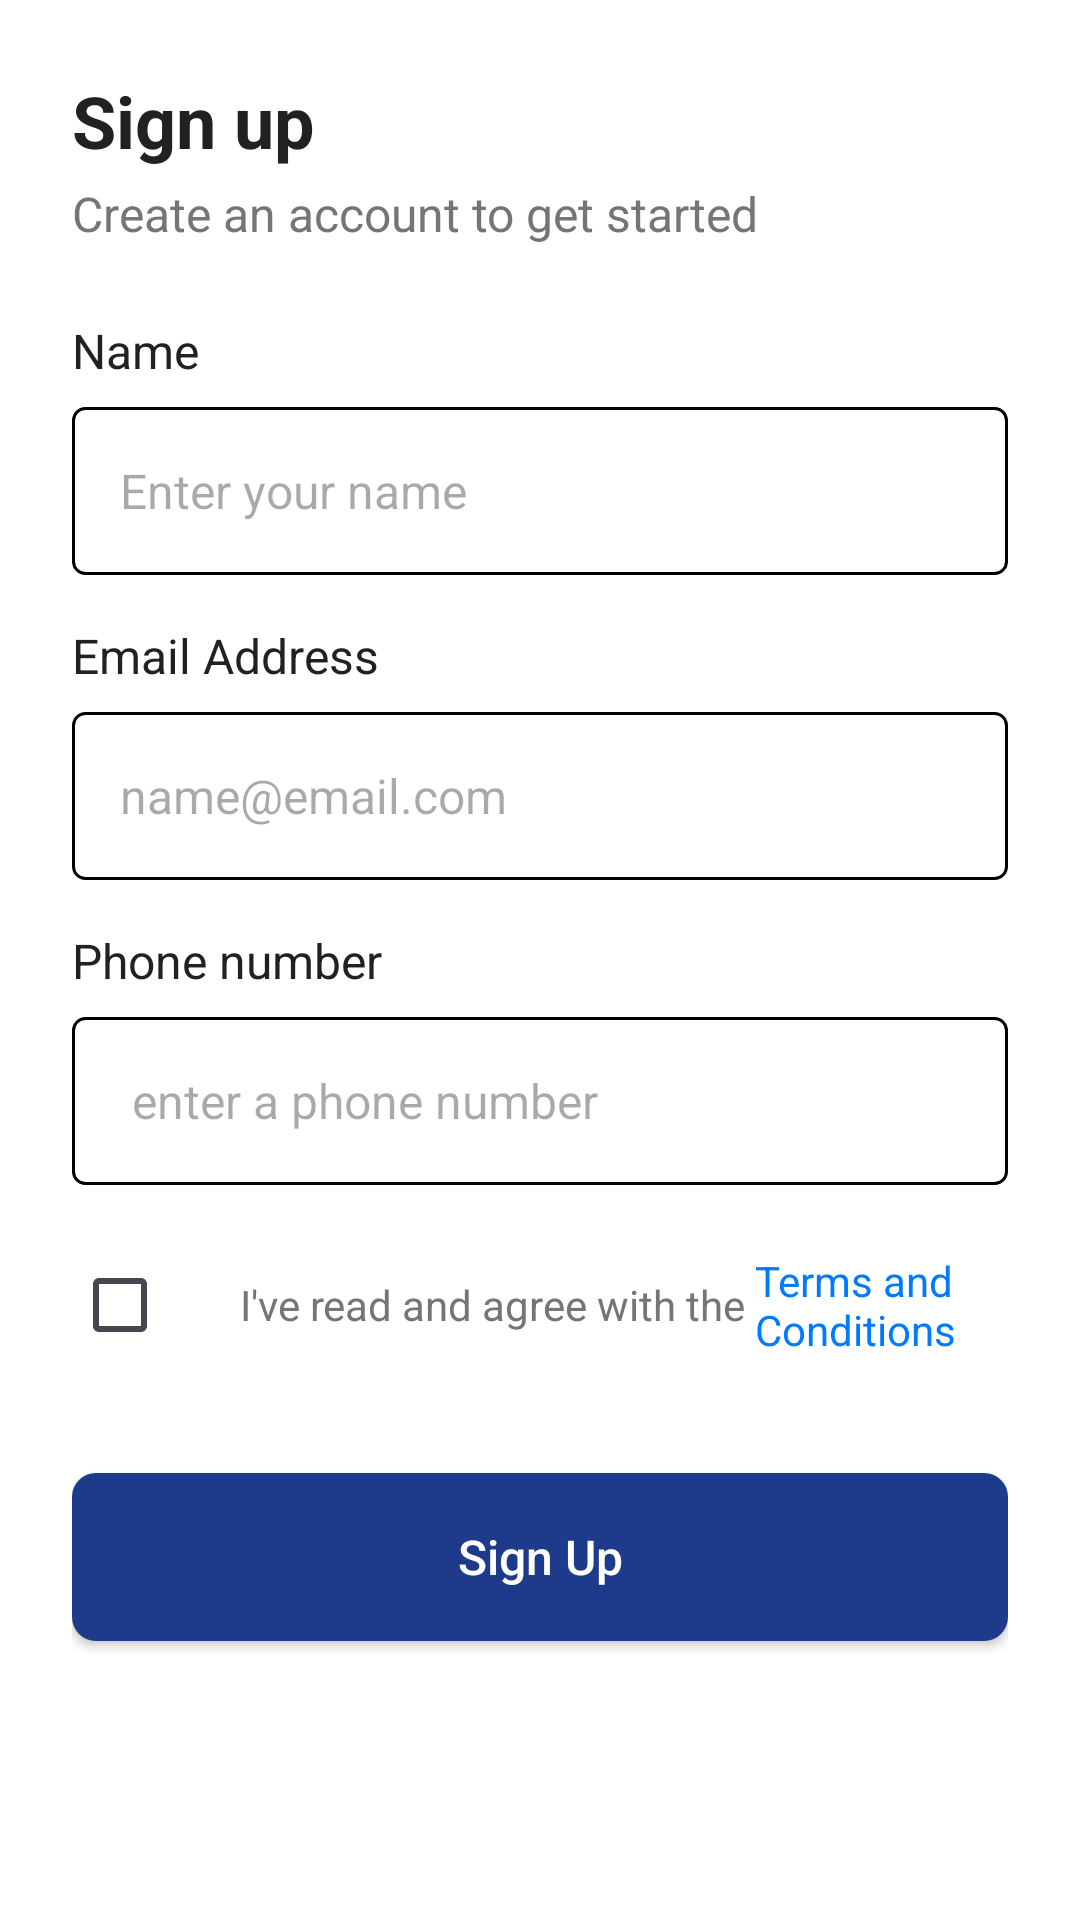

Write the Android layout XML for this screen, with the resource values it uses.
<!-- AndroidManifest.xml: application theme Theme.Parent_appAPC -->
<!-- res/layout/activity_signup.xml -->
<?xml version="1.0" encoding="utf-8"?>
<ScrollView xmlns:android="http://schemas.android.com/apk/res/android"
    xmlns:app="http://schemas.android.com/apk/res-auto"
    xmlns:tools="http://schemas.android.com/tools"
    android:id="@+id/main"
    android:layout_width="match_parent"
    android:layout_height="match_parent"
    android:background="@color/white"
    android:fillViewport="true">

    <LinearLayout
        android:layout_width="match_parent"
        android:layout_height="wrap_content"
        android:orientation="vertical"
        android:padding="24dp">

        
        <TextView
            android:layout_width="match_parent"
            android:layout_height="wrap_content"
            android:text="Sign up"
            android:textColor="@color/text_primary"
            android:textSize="24sp"
            android:textStyle="bold" />

        <TextView
            android:layout_width="match_parent"
            android:layout_height="wrap_content"
            android:layout_marginTop="4dp"
            android:layout_marginBottom="24dp"
            android:text="Create an account to get started"
            android:textColor="@color/text_secondary"
            android:textSize="16sp" />

        
        <TextView
            android:layout_width="match_parent"
            android:layout_height="wrap_content"
            android:text="Name"
            android:textColor="@color/text_primary"
            android:textSize="16sp" />

        <EditText
            android:id="@+id/et_name"
            android:layout_width="match_parent"
            android:layout_height="56dp"
            android:layout_marginTop="8dp"
            android:layout_marginBottom="16dp"
            android:background="@drawable/edit_text_background"
            android:hint="Enter your name"
            android:inputType="textPersonName"
            android:paddingStart="16dp"
            android:paddingEnd="16dp"
            android:textColor="@color/text_primary"
            android:textSize="16sp" />

        
        <TextView
            android:layout_width="match_parent"
            android:layout_height="wrap_content"
            android:text="Email Address"
            android:textColor="@color/text_primary"
            android:textSize="16sp" />

        <EditText
            android:id="@+id/et_email"
            android:layout_width="match_parent"
            android:layout_height="56dp"
            android:layout_marginTop="8dp"
            android:layout_marginBottom="16dp"
            android:background="@drawable/edit_text_background"
            android:hint="name@email.com"
            android:inputType="textEmailAddress"
            android:paddingStart="16dp"
            android:paddingEnd="16dp"
            android:textColor="@color/text_primary"
            android:textSize="16sp" />

        
        <TextView
            android:layout_width="match_parent"
            android:layout_height="wrap_content"
            android:text="Phone number"
            android:textColor="@color/text_primary"
            android:textSize="16sp" />
        <RelativeLayout
            android:layout_width="match_parent"
            android:layout_height="56dp"
            android:layout_marginTop="8dp"
            android:layout_marginBottom="16dp"
            android:background="@drawable/edit_text_background">

            <EditText
                android:id="@+id/pno"
                android:layout_width="match_parent"
                android:layout_height="match_parent"
                android:background="@null"
                android:hint="enter a phone number"
                android:inputType="textPassword"
                android:paddingStart="16dp"
                android:paddingEnd="48dp"
                android:textColor="@color/text_primary"
                android:textSize="16sp" />


        </RelativeLayout>


        
        <LinearLayout
            android:layout_width="match_parent"
            android:layout_height="wrap_content"
            android:layout_marginBottom="32dp"
            android:orientation="horizontal"
            android:gravity="start|center_vertical">

            <CheckBox
                android:id="@+id/cb_terms"
                android:layout_width="wrap_content"
                android:layout_height="wrap_content"
                android:layout_marginEnd="8dp" />

            <TextView
                android:layout_width="wrap_content"
                android:layout_height="wrap_content"
                android:text="I've read and agree with the "
                android:textColor="@color/text_secondary"
                android:textSize="14sp" />

            <TextView
                android:id="@+id/tv_terms"
                android:layout_width="wrap_content"
                android:layout_height="wrap_content"
                android:text="Terms and Conditions"
                android:textColor="@color/blue_link"
                android:textSize="14sp" />
        </LinearLayout>





        
        <Button
            android:id="@+id/btn_signup"
            android:layout_width="match_parent"
            android:layout_height="56dp"
            android:background="@drawable/blue_button_background"
            android:text="Sign Up"
            android:textAllCaps="false"
            android:textColor="@color/white"
            android:textSize="16sp" />
        <ProgressBar
            android:id="@+id/signup_pb"
            android:layout_width="wrap_content"
            android:layout_height="wrap_content"
            android:visibility="gone"
             android:layout_marginTop="10dp"
            />
    </LinearLayout>


</ScrollView>




    







































































































<!-- resources referenced by this layout -->
<resources>
  <color name="blue_link">#007BFF</color>
  <color name="text_primary">#212121</color>
  <color name="text_secondary">#757575</color>
  <color name="white">#FFFFFFFF</color>
  <!-- drawable blue_button_background (drawable) -->
  <?xml version="1.0" encoding="utf-8"?>
  <shape xmlns:android="http://schemas.android.com/apk/res/android"
      android:shape="rectangle">
      <corners android:radius="8dp" />
      <solid android:color="@color/blue_button" />
  </shape>
  <!-- drawable edit_text_background (drawable) -->
  <?xml version="1.0" encoding="utf-8"?>
  <shape xmlns:android="http://schemas.android.com/apk/res/android"
      android:shape="rectangle">
  <corners android:radius="4dp"/>
  <stroke
      android:color="@color/black"
      android:width="1dp"/>
      <padding  android:left="4dp"/>
  
  </shape>
  <style name="Theme.Parent_appAPC" parent="Base.Theme.Parent_appAPC" />
  <color name="blue_button">#1E3A8A</color>
  <color name="black">#FF000000</color>
  <style name="Base.Theme.Parent_appAPC" parent="Theme.Material3.DayNight.NoActionBar">
      </style>
</resources>
